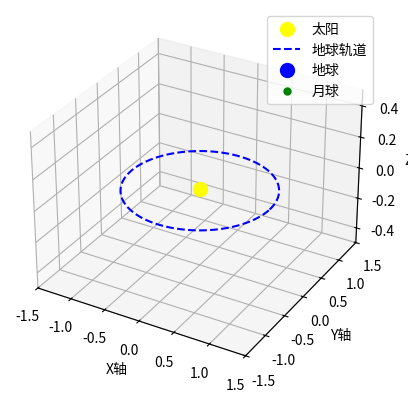

The script that saved this image:
import numpy as np
import matplotlib.pyplot as plt
from mpl_toolkits.mplot3d import Axes3D
from matplotlib.animation import FuncAnimation

# 参数设置
r_earth = 1     # 地球到太阳的距离（单位可任意，设为1）
r_moon = 0.2    # 月球到地球的距离（放大以便可视化）
T_moon = 0.1    # 月球公转周期（相对于地球周期，设为0.1表示地球绕太阳1圈，月球绕地球10圈）

# 创建图形和三维坐标系
fig = plt.figure()
ax = fig.add_subplot(111, projection='3d')

# 设置坐标轴范围
ax.set_xlim(-1.5, 1.5)
ax.set_ylim(-1.5, 1.5)
ax.set_zlim(-0.5, 0.5)

# 绘制太阳（固定不动）
ax.scatter([0], [0], [0], color='yellow', s=100, label='太阳')

# 绘制地球的轨道（固定圆形轨道）
theta = np.linspace(0, 2 * np.pi, 100)
x_orbit = r_earth * np.cos(theta)
y_orbit = r_earth * np.sin(theta)
z_orbit = np.zeros_like(theta)
ax.plot(x_orbit, y_orbit, z_orbit, 'b--', label='地球轨道')

# 初始化地球和月球的绘制对象
earth, = ax.plot([], [], [], 'bo', markersize=10, label='地球')
moon, = ax.plot([], [], [], 'go', markersize=5, label='月球')

# 更新函数，用于动画的每一帧
def update(t):
    # 计算地球的位置
    theta_earth = 2 * np.pi * t  # 地球的角度，t 从 0 到 1 表示一个完整周期
    x_earth = r_earth * np.cos(theta_earth)
    y_earth = r_earth * np.sin(theta_earth)
    z_earth = 0

    # 计算月球的位置（相对于地球）
    theta_moon = 2 * np.pi * t / T_moon  # 月球的角度
    x_moon = x_earth + r_moon * np.cos(theta_moon)
    y_moon = y_earth + r_moon * np.sin(theta_moon)
    z_moon = 0

    # 更新地球和月球的位置
    earth.set_data([x_earth], [y_earth])
    earth.set_3d_properties([z_earth])
    moon.set_data([x_moon], [y_moon])
    moon.set_3d_properties([z_moon])

    return earth, moon

# 创建动画
ani = FuncAnimation(fig, update, frames=np.linspace(0, 1, 100), interval=50, blit=False)

# 添加坐标轴标签和图例
ax.set_xlabel('X轴')
ax.set_ylabel('Y轴')
ax.set_zlabel('Z轴')
ax.legend()

# 显示动画
plt.show()
